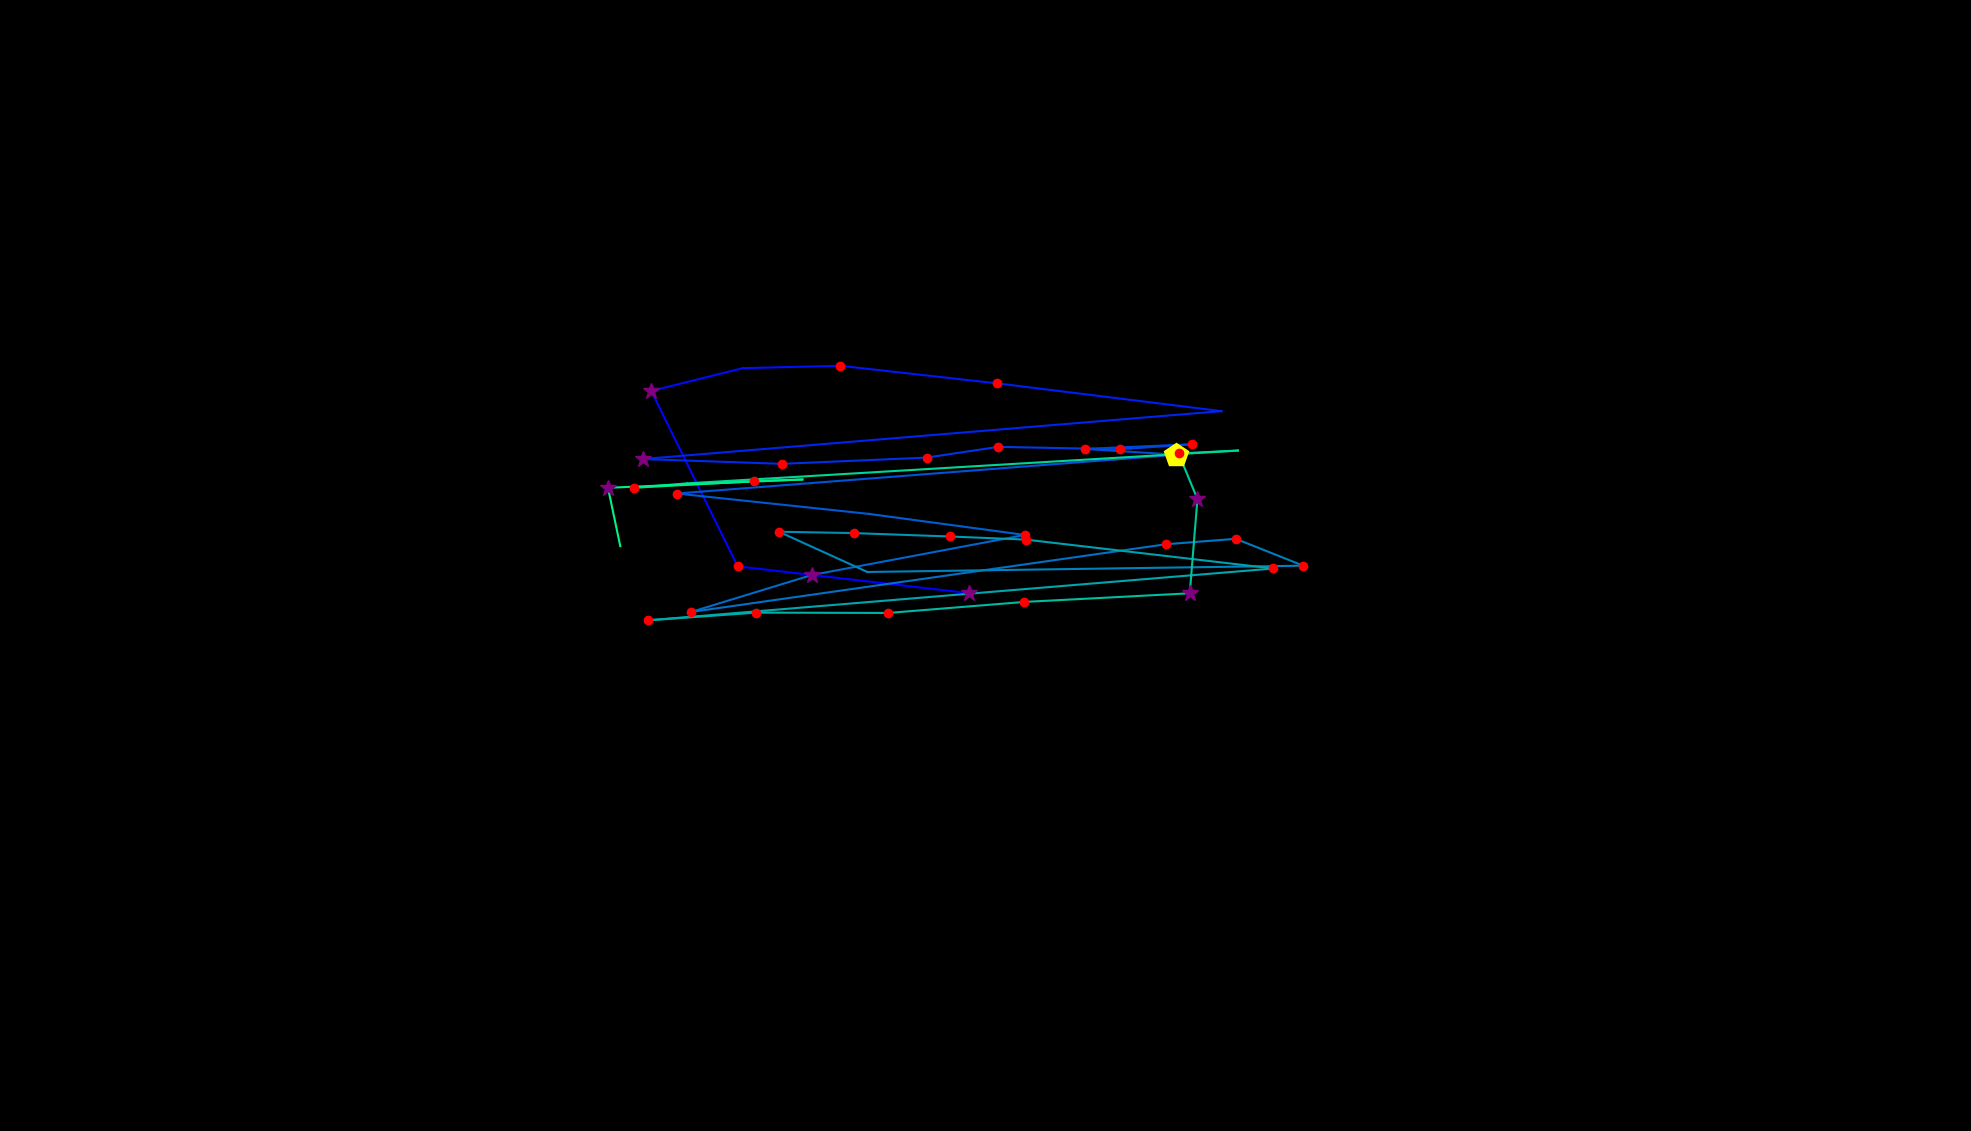

The table this chart was drawn from, first rows:
, fixation_id, timestamp, avg_gaze_x, avg_gaze_y, duration
0, 38.0, 10232, 1259, 698.5, 253.1
1, 39.0, 10533, 957.9, 733.3, 132.6
2, 40.0, 10907, 845.8, 961, 301.3
3, 41.0, 11268, 964.7, 990.7, 108.5
4, 42.0, 11461, 1091, 993.8, 156.7
5, 43.0, 11871, 1295, 970.9, 144.6
6, 44.0, 12063, 1586, 934.9, 108.5
7, 45.0, 12341, 834.8, 872.7, 301.3
8, 46.0, 12666, 1016, 866.4, 132.6
9, 47.0, 12955, 1203, 874.6, 180.8
10, 48.0, 13184, 1296, 888.5, 156.7
11, 49.0, 13389, 1454, 885.4, 120.5
12, 50.0, 13594, 1548, 891.8, 120.5
13, 51.0, 13751, 1409, 885.8, 204.9
14, 52.0, 13980, 1528, 878.3, 433.9
15, 53.0, 14630, 879, 827.9, 132.6
16, 54.0, 14859, 1129, 801.4, 108.5
17, 55.0, 15052, 1331, 774.1, 180.8
18, 56.0, 15281, 1054, 722, 313.3
19, 57.0, 15715, 897.5, 674.1, 120.5
20, 58.0, 16004, 1514, 762, 204.9
21, 59.0, 16233, 1605, 769.1, 180.8
22, 60.0, 16474, 1692, 734.2, 132.6
23, 61.0, 16655, 1126, 726, 108.5
24, 62.0, 16824, 1011, 778.3, 156.7
25, 63.0, 17005, 1109, 776.5, 132.6
26, 64.0, 17173, 1234, 772.1, 168.7
27, 65.0, 17366, 1332, 768.1, 241
28, 66.0, 17655, 1654, 730.5, 144.6
29, 67.0, 17896, 841, 663.2, 229
30, 68.0, 18149, 982.1, 673.2, 168.7
31, 69.0, 18354, 1154, 672.8, 241
32, 70.0, 18619, 1330, 687.1, 229
33, 71.0, 18873, 1545, 698.3, 385.6
34, 72.0, 19294, 1555, 820.6, 349.5
35, 73.0, 19668, 1531, 879.9, 180.8
36, 74.0, 19885, 1608, 883.7, 108.5
37, 75.0, 20090, 892.4, 841.1, 96.41
38, 76.0, 20210, 823, 835.4, 156.7
39, 77.0, 20391, 979.7, 843.9, 168.7
40, 78.0, 20584, 1042, 846.1, 108.5
41, 79.0, 20753, 789.6, 835.3, 253.1
42, 80.0, 21042, 805.5, 759.5, 12.05
